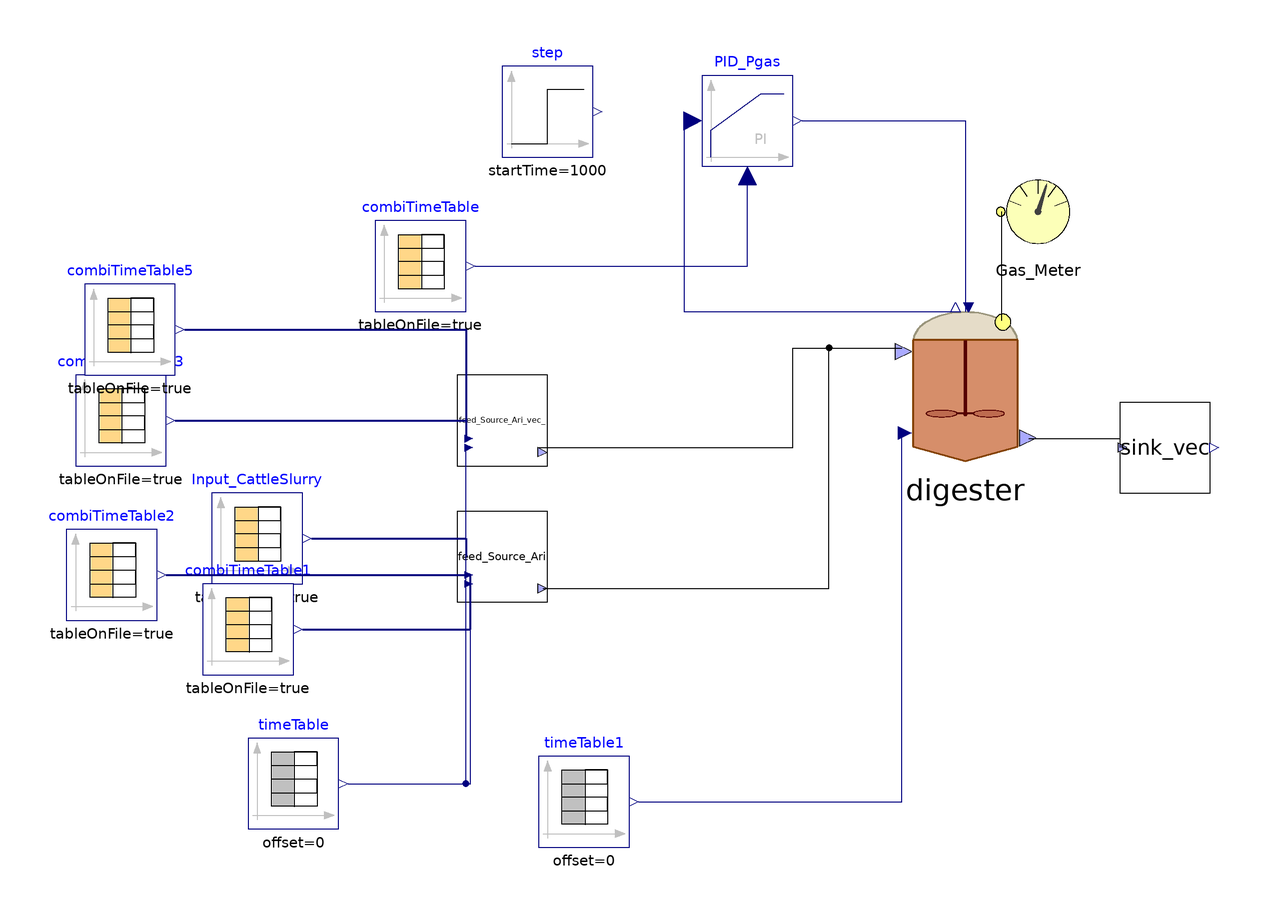

Above is the diagram view of the following Modelica model: its components placed by their Placement annotations and its connect equations drawn as lines.

model Ari_DS
    parameter Integer nXin = 30;
    parameter Integer nW = 3;
    //Stream checked over Flores on 28/03/2023 and over S.Antonio
    //Matteo suggerisce di mettere solo realInput (no input) e poi tenere la porta fino al livello più alto (base, intermedio, alto)
    //Equazioni specificate nel modello di livello in cui attacchi la sorgente (CpombiTimeTable)
    //Puoi poi testare pezzi singoli anche intermedi attaccandoci a quel livello i tuoi input
    ADM1_P.BlockLibrary.Digester digester(S_gas_ch4(fixed = false), S_gas_co2(fixed = false), S_gas_h2(fixed = false), S_h(fixed = true, start = 7.17353e-8), V_gas = 0.077 - 0.051, V_liq = 0.051, X_aa(start = 0.61), X_ac(start = 0.44), X_c(start = 0.1), X_c4(start = 0.23), X_fa(start = 0.17), X_h2(start = 0.21), X_pro(start = 0.07), X_su(start = 0.17), ideality = false, k_dis = 1.2, k_hyd_xchm = 0.2, k_hyd_xli = 0.2, k_hyd_xprs = 0.15, kla = 80, multihyd = false, nW = nW, noXc = false, p_gas_ch4(fixed = true, start = 0.65), p_gas_co2(fixed = true), p_gas_h2(fixed = true), precipitation = false) annotation(
      Placement(visible = true, transformation(origin = {42, 14}, extent = {{-18, -18}, {18, 18}}, rotation = 0)));
    ADM1_P.BlockLibrary.Gas_Meter_stream Gas_Meter annotation(
      Placement(visible = true, transformation(origin = {58, 52}, extent = {{-10, -10}, {10, 10}}, rotation = 0)));
    Modelica.Blocks.Continuous.LimPID PID_Pgas(Td = 0.0, Ti = 20, controllerType = Modelica.Blocks.Types.SimpleController.PI, initType = Modelica.Blocks.Types.InitPID.NoInit, k = 0.1, limitsAtInit = true, strict = false, yMax = 10000, yMin = 0) annotation(
      Placement(visible = true, transformation(origin = {-6, 72}, extent = {{-10, -10}, {10, 10}}, rotation = 0)));
    Modelica.Blocks.Sources.TimeTable timeTable1(table = [0, 310.15; 732, 310.15], timeScale = 86400) annotation(
      Placement(visible = true, transformation(origin = {-42, -78}, extent = {{-10, -10}, {10, 10}}, rotation = 0)));
    BlockLibrary.Sink_vec sink_vec(nW = nW) annotation(
      Placement(visible = true, transformation(origin = {86, 0}, extent = {{-10, -10}, {10, 10}}, rotation = 0)));
    ADM1_P.BlockLibrary.Feed_Source_Ari_vec_ feed_Source_Ari(COD_VS_CH = 32*6/180, COD_VS_LI = 2.9, COD_VS_PR = 1.42, Carbonates_in = 0, Catenacci = true, Flores = false, S_an_in = 0.04, TKN = true, nW = nW, nXin = nXin, other_cat_an = 0, steady = false) annotation(
      Placement(visible = true, transformation(origin = {-60, -24}, extent = {{-10, -10}, {10, 10}}, rotation = 0)));
    Modelica.Blocks.Sources.CombiTimeTable Input_CattleSlurry(columns = integer({2, 3, 4, 5, 6, 7, 8, 9, 10, 11, 12, 13, 14, 15, 16, 17, 18, 19, 20, 21, 22, 23, 24, 25, 26, 27, 28, 29, 30}), extrapolation = Modelica.Blocks.Types.Extrapolation.NoExtrapolation, fileName = "C:/Users/lenovo/Desktop/KINGSTON/DOTTORATO/Modelica/Pilot_plant/Codig_Ari_Aprile 2023/sludge_complete_dynamic.txt", smoothness = Modelica.Blocks.Types.Smoothness.ConstantSegments, startTime = 0, table = [0, 0; 1, 1; 2, 4], tableName = "Input_complete", tableOnFile = true, timeEvents = Modelica.Blocks.Types.TimeEvents.Always, timeScale = 86400, verboseExtrapolation = true, verboseRead = true) annotation(
      Placement(visible = true, transformation(origin = {-114, -20}, extent = {{-10, -10}, {10, 10}}, rotation = 0)));
    Modelica.Blocks.Sources.CombiTimeTable combiTimeTable(columns = integer({2}), extrapolation = Modelica.Blocks.Types.Extrapolation.HoldLastPoint, fileName = "C:/Users/lenovo/Desktop/KINGSTON/DOTTORATO/Modelica/Pilot_plant/Codig_Ari_Aprile 2023/Input_P_PLC_2023.txt", smoothness = Modelica.Blocks.Types.Smoothness.LinearSegments, startTime = 0, table = [0, 0; 1, 1; 2, 4], tableName = "Input_P_PLC", tableOnFile = true, timeEvents = Modelica.Blocks.Types.TimeEvents.Always, timeScale = 86400, verboseExtrapolation = true, verboseRead = true) annotation(
      Placement(visible = true, transformation(origin = {-78, 40}, extent = {{-10, -10}, {10, 10}}, rotation = 0)));
    Modelica.Blocks.Sources.Step step(height = 0.02, offset = 1.03, startTime(displayUnit = "ks") = 1000) annotation(
      Placement(visible = true, transformation(origin = {-50, 74}, extent = {{-10, -10}, {10, 10}}, rotation = 0)));
    Modelica.Blocks.Sources.TimeTable timeTable(table = [0, 310.15; 732, 310.15], timeScale = 86400) annotation(
      Placement(visible = true, transformation(origin = {-106, -74}, extent = {{-10, -10}, {10, 10}}, rotation = 0)));
    Modelica.Blocks.Sources.CombiTimeTable combiTimeTable1(columns = integer({2}), extrapolation = Modelica.Blocks.Types.Extrapolation.NoExtrapolation, fileName = "C:/Users/lenovo/Desktop/KINGSTON/DOTTORATO/Modelica/Pilot_plant/Codig_Ari_Aprile 2023/txt_dynamic/Input_Q_Feed1_ADM1_2022.txt", smoothness = Modelica.Blocks.Types.Smoothness.ConstantSegments, startTime = 0, table = [0, 0; 1, 1; 2, 4], tableName = "Input_Q_Feed1_ADM1", tableOnFile = true, timeEvents = Modelica.Blocks.Types.TimeEvents.Always, timeScale = 3600, verboseExtrapolation = true, verboseRead = true) annotation(
      Placement(visible = true, transformation(origin = {-116, -40}, extent = {{-10, -10}, {10, 10}}, rotation = 0)));
    Modelica.Blocks.Sources.CombiTimeTable combiTimeTable2(columns = integer({2}), extrapolation = Modelica.Blocks.Types.Extrapolation.NoExtrapolation, fileName = "C:/Users/lenovo/Desktop/KINGSTON/DOTTORATO/Modelica/Pilot_plant/Codig_Ari_Aprile 2023/txt_dynamic/Input_BMP_B0_Feed1_2023.txt", smoothness = Modelica.Blocks.Types.Smoothness.ConstantSegments, startTime = 0, table = [0, 0; 1, 1; 2, 4], tableName = "Input_BMP_Feed1_ADM1", tableOnFile = true, timeEvents = Modelica.Blocks.Types.TimeEvents.Always, timeScale = 86400, verboseExtrapolation = true, verboseRead = true) annotation(
      Placement(visible = true, transformation(origin = {-146, -28}, extent = {{-10, -10}, {10, 10}}, rotation = 0)));
    ADM1_P.BlockLibrary.Feed_Source_Ari_vec_ feed_Source_Ari_vec_(COD_VS_CH = 32*6/180, COD_VS_LI = 2.9, COD_VS_PR = 1.42, Carbonates_in = 0, Catenacci = true, Flores = true, S_an_in = 0.04, TKN = false, f_Xc_in = 0, f_ch_xc = 0.2, f_li_xc = 0.3, f_pr_xc = 0.2, f_si_xc = 0, nW = nW, nXin = nXin, other_cat_an = 0, steady = false) annotation(
      Placement(visible = true, transformation(origin = {-60, 6}, extent = {{-10, -10}, {10, 10}}, rotation = 0)));
    Modelica.Blocks.Sources.CombiTimeTable combiTimeTable3(columns = integer({2}), extrapolation = Modelica.Blocks.Types.Extrapolation.NoExtrapolation, fileName = "C:/Users/lenovo/Desktop/KINGSTON/DOTTORATO/Modelica/Pilot_plant/Codig_Ari_Aprile 2023/txt_dynamic/Input_Q_Feed2_ADM1_2022.txt", smoothness = Modelica.Blocks.Types.Smoothness.ConstantSegments, startTime = 0, table = [0, 0; 1, 1; 2, 4], tableName = "Input_Q_Feed2_ADM1", tableOnFile = true, timeEvents = Modelica.Blocks.Types.TimeEvents.Always, timeScale = 3600, verboseExtrapolation = true, verboseRead = true) annotation(
      Placement(visible = true, transformation(origin = {-144, 6}, extent = {{-10, -10}, {10, 10}}, rotation = 0)));
    Modelica.Blocks.Sources.CombiTimeTable combiTimeTable5(columns = integer({3, 4, 5, 6, 7, 8, 9, 10, 11, 12, 13, 14, 15, 16, 17, 18, 19, 20, 21, 22, 23, 24, 25, 26, 27, 28, 29, 30, 31}), extrapolation = Modelica.Blocks.Types.Extrapolation.NoExtrapolation, fileName = "C:/Users/lenovo/Desktop/KINGSTON/DOTTORATO/Modelica/Pilot_plant/Codig_Ari_Aprile 2023/yogurt_complete.txt", smoothness = Modelica.Blocks.Types.Smoothness.ConstantSegments, startTime = 0, table = [0, 0; 1, 1; 2, 4], tableName = "Input_complete", tableOnFile = true, timeEvents = Modelica.Blocks.Types.TimeEvents.Always, timeScale = 86400, verboseExtrapolation = true, verboseRead = true) annotation(
      Placement(visible = true, transformation(origin = {-142, 26}, extent = {{-10, -10}, {10, 10}}, rotation = 0)));
  equation
    connect(digester.Biogas_Out, Gas_Meter.Biogas_In) annotation(
      Line(points = {{50, 28}, {50, 52}}));
    connect(PID_Pgas.y, digester.u) annotation(
      Line(points = {{6, 72}, {42, 72}, {42, 30}}, color = {0, 0, 127}));
    connect(PID_Pgas.u_s, digester.P_gas) annotation(
      Line(points = {{-18, 72}, {-20, 72}, {-20, 30}, {40, 30}}, color = {0, 0, 127}));
    connect(timeTable1.y, digester.T_op) annotation(
      Line(points = {{-30, -78}, {28, -78}, {28, 4}}, color = {0, 0, 127}));
    connect(feed_Source_Ari.outlet, digester.inlet) annotation(
      Line(points = {{-51, -31}, {12, -31}, {12, 22}, {28, 22}}));
    connect(digester.outlet, sink_vec.inlet) annotation(
      Line(points = {{56, 2}, {76, 2}, {76, 0}}));
    for i in 1:16 loop
      connect(Input_CattleSlurry.y[i], feed_Source_Ari.inlet[i + 1]) annotation(
        Line(points = {{-102, -20}, {-68, -20}, {-68, -24}}, color = {0, 0, 127}, thickness = 0.5));
    end for;
    for i in 18:29 loop
      connect(Input_CattleSlurry.y[i], feed_Source_Ari.inlet[i + 1]) annotation(
        Line(points = {{-102, -20}, {-68, -20}, {-68, -24}}, color = {0, 0, 127}, thickness = 0.5));
    end for;
    connect(combiTimeTable.y[1], PID_Pgas.u_m) annotation(
      Line(points = {{-66, 40}, {-6, 40}, {-6, 60}}, color = {0, 0, 127}));
    connect(timeTable.y, feed_Source_Ari.T_op) annotation(
      Line(points = {{-94, -74}, {-67, -74}, {-67, -30}}, color = {0, 0, 127}));
    connect(combiTimeTable1.y[1], feed_Source_Ari.inlet[1]) annotation(
      Line(points = {{-104, -40}, {-67, -40}, {-67, -28}}, color = {0, 0, 127}, thickness = 0.5));
//connect(Input_CattleSlurry.y, feed_Source_Ari.inlet[2:end]) annotation(
//  Line(points = {{-102, -20}, {-68, -20}, {-68, -24}}, color = {0, 0, 127}, thickness = 0.5));
    connect(combiTimeTable2.y[1], feed_Source_Ari.inlet[18]) annotation(
      Line(points = {{-134, -28}, {-67, -28}}, color = {0, 0, 127}, thickness = 0.5));
    connect(timeTable.y, feed_Source_Ari_vec_.T_op) annotation(
      Line(points = {{-94, -74}, {-68, -74}, {-68, 0}}, color = {0, 0, 127}));
    connect(combiTimeTable3.y[1], feed_Source_Ari_vec_.inlet[1]) annotation(
      Line(points = {{-132, 6}, {-68, 6}, {-68, 2}}, color = {0, 0, 127}, thickness = 0.5));
    connect(combiTimeTable5.y, feed_Source_Ari_vec_.inlet[2:end]) annotation(
      Line(points = {{-130, 26}, {-68, 26}, {-68, 2}}, color = {0, 0, 127}, thickness = 0.5));
    connect(feed_Source_Ari_vec_.outlet, digester.inlet) annotation(
      Line(points = {{-52, 0}, {4, 0}, {4, 22}, {28, 22}}));
    annotation(
      experiment(StartTime = 0, StopTime = 8.4672e+06, Tolerance = 1e-09, Interval = 100),
      __OpenModelica_commandLineOptions = "--matchingAlgorithm=PFPlusExt --indexReductionMethod=dynamicStateSelection -d=initialization",
      __OpenModelica_simulationFlags(lv = "LOG_STATS", s = "dassl"));
  end Ari_DS;